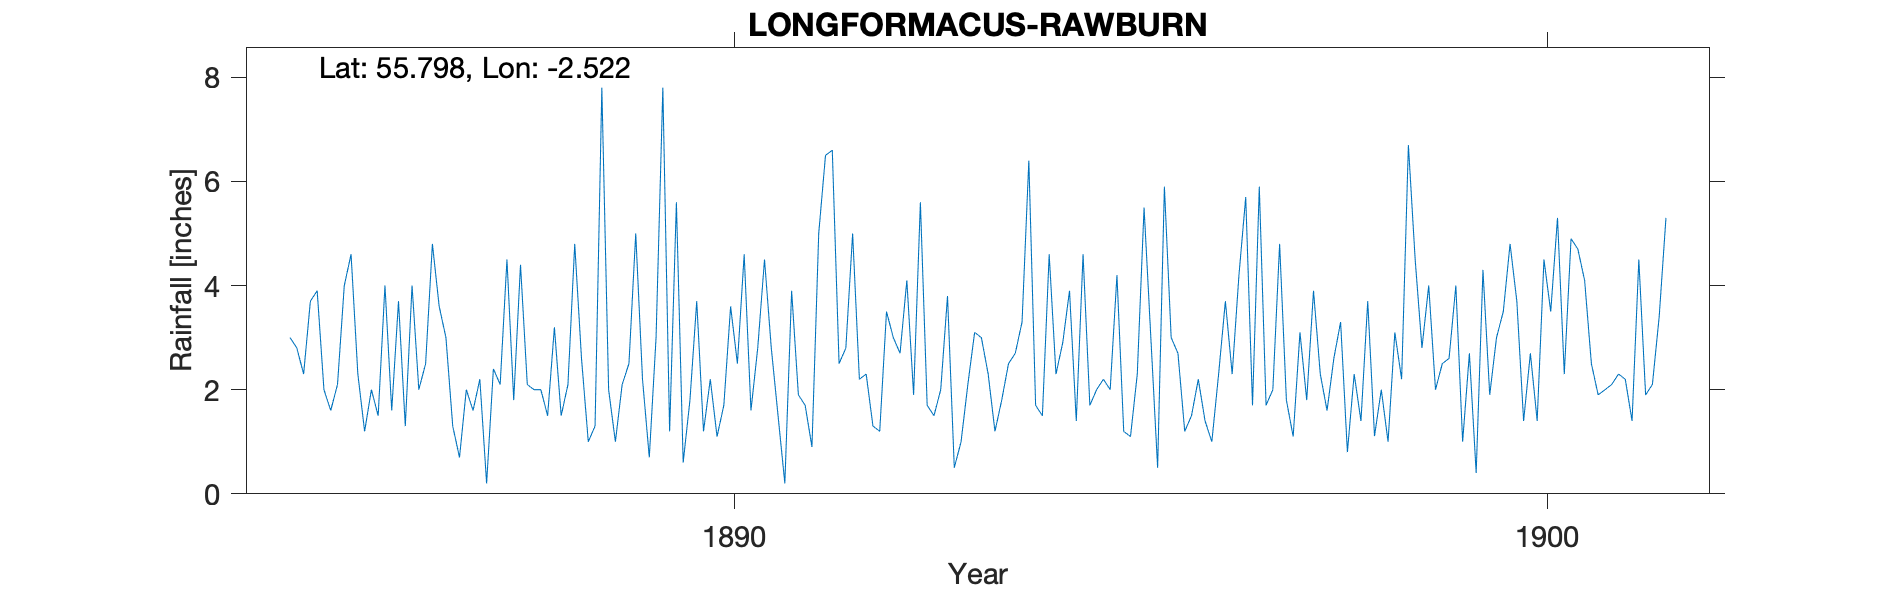

Data behind this chart, as committed beside it:
LONGFORMACUS RAWBURN, , , , , , , , , , , , , , , , , , , , , , , 
Grid ref, NT673561, Long, -2.522, Lat, 55.8, Elevation, 920, ft, , , , , , , , , , , , , , , 
Station no, RR2387, , , , , , , , , , , , , , , , , , , , , , 
, 1880, 1881, 1882, 1883, 1884, 1885, 1886, 1887, 1888, 1889, 1890, 1891, 1892, 1893, 1894, 1895, 1896, 1897, 1898, 1899, 1900, 1901, 1902
January, , , , , , 3, 2, 1.3, 2, 1, 3.7, 1.5, 2.2, 2, 3.3, 2.2, 1.2, 1.7, 0.8, 4, 4.8, 2.5, 
February, , , , , , 2.8, 1.5, 0.7, 2, 2.1, 1.2, 0.2, 2.3, 3.8, 6.4, 2, 1.5, 2, 2.3, 2, 3.7, 1.9, 
March, , , , , , 2.3, 4, 2, 1.5, 2.5, 2.2, 3.9, 1.3, 0.5, 1.7, 4.2, 2.2, 4.8, 1.4, 2.5, 1.4, 2, 
April, , , , , , 3.7, 1.6, 1.6, 3.2, 5, 1.1, 1.9, 1.2, 1, 1.5, 1.2, 1.4, 1.8, 3.7, 2.6, 2.7, 2.1, 
May, , , , , , 3.9, 3.7, 2.2, 1.5, 2.2, 1.7, 1.7, 3.5, 2.1, 4.6, 1.1, 1, 1.1, 1.11, 4, 1.4, 2.3, 
June, , , , , , 2, 1.3, 0.2, 2.1, 0.7, 3.6, 0.9, 3, 3.1, 2.3, 2.3, 2.3, 3.1, 2, 1, 4.5, 2.2, 
July, , , , , , 1.6, 4, 2.4, 4.8, 3, 2.5, 5, 2.7, 3, 2.9, 5.5, 3.7, 1.8, 1, 2.7, 3.5, 1.4, 
August, , , , , , 2.1, 2, 2.1, 2.6, 7.8, 4.6, 6.5, 4.1, 2.3, 3.9, 3, 2.3, 3.9, 3.1, 0.4, 5.3, 4.5, 
September, , , , , , 4, 2.5, 4.5, 1, 1.2, 1.6, 6.6, 1.9, 1.2, 1.4, 0.5, 4.2, 2.3, 2.2, 4.3, 2.3, 1.9, 
October, , , , , , 4.6, 4.8, 1.8, 1.3, 5.6, 2.8, 2.5, 5.6, 1.8, 4.6, 5.9, 5.7, 1.6, 6.7, 1.9, 4.9, 2.1, 
November, , , , , , 2.3, 3.6, 4.4, 7.8, 0.6, 4.5, 2.8, 1.7, 2.5, 1.7, 3, 1.7, 2.6, 4.5, 3, 4.7, 3.4, 
December, , , , , , 1.2, 3, 2.1, 2, 1.8, 2.8, 5, 1.5, 2.7, 2, 2.7, 5.9, 3.3, 2.8, 3.5, 4.1, 5.3, 
Total, , , , , , 33.5, 34, 25.3, 31.8, 33.5, 32.3, 38.5, 31, 26, 36.3, 33.6, 33.1, 30, 31.61, 31.9, 43.3, 31.6, 
